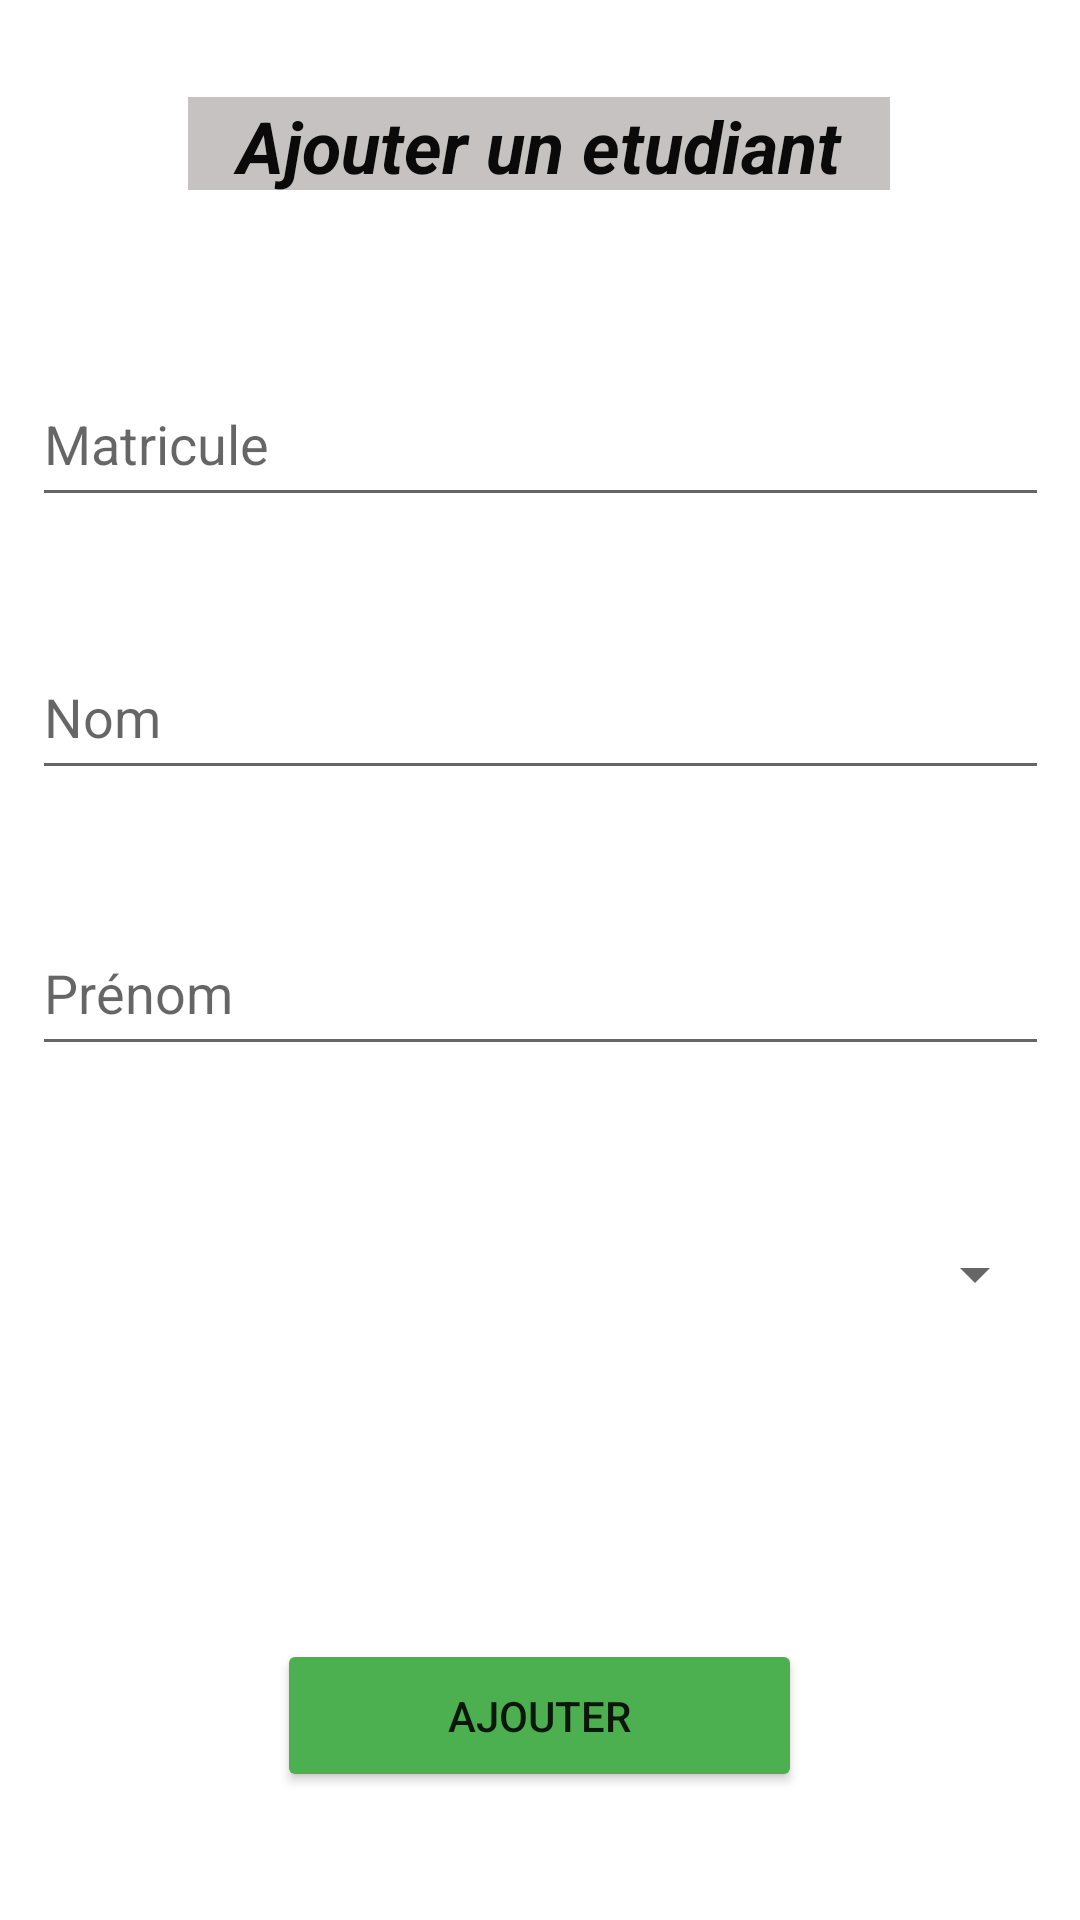

Produce the Android XML layout that renders to this screen, including the resource entries it uses.
<!-- AndroidManifest.xml: application theme Theme.API_ANDROID -->
<!-- res/layout/activity_ajout_etudiant.xml -->
<?xml version="1.0" encoding="utf-8"?>
<androidx.constraintlayout.widget.ConstraintLayout xmlns:android="http://schemas.android.com/apk/res/android"
    xmlns:app="http://schemas.android.com/apk/res-auto"
    xmlns:tools="http://schemas.android.com/tools"
    android:layout_width="match_parent"
    android:layout_height="match_parent"
    android:splitMotionEvents="false"
    tools:context=".AjoutEtudiant">

    <EditText
        android:id="@+id/txtPrenom"
        android:layout_width="339dp"
        android:layout_height="52dp"
        android:layout_marginStart="16dp"
        android:layout_marginTop="240dp"
        android:layout_marginEnd="16dp"
        android:ems="10"
        android:hint="Prénom"
        android:inputType="textPersonName"
        app:layout_constraintEnd_toEndOf="parent"
        app:layout_constraintStart_toStartOf="parent"
        app:layout_constraintTop_toBottomOf="@+id/textView3" />

    <EditText
        android:id="@+id/txtNom"
        android:layout_width="339dp"
        android:layout_height="52dp"
        android:layout_marginStart="16dp"
        android:layout_marginTop="148dp"
        android:layout_marginEnd="16dp"
        android:ems="10"
        android:hint="Nom"
        android:inputType="textPersonName"
        app:layout_constraintEnd_toEndOf="parent"
        app:layout_constraintStart_toStartOf="parent"
        app:layout_constraintTop_toBottomOf="@+id/textView3" />

    <TextView
        android:id="@+id/textView3"
        android:layout_width="234dp"
        android:layout_height="31dp"
        android:layout_marginStart="16dp"
        android:layout_marginTop="30dp"
        android:layout_marginEnd="16dp"
        android:background="#C6C2C2"
        android:text="Ajouter un etudiant"
        android:textAlignment="center"
        android:textColor="#0B0909"
        android:textSize="24sp"
        android:textStyle="bold|italic"
        app:layout_constraintBottom_toBottomOf="parent"
        app:layout_constraintEnd_toEndOf="parent"
        app:layout_constraintHorizontal_bias="0.497"
        app:layout_constraintStart_toStartOf="parent"
        app:layout_constraintTop_toTopOf="parent"
        app:layout_constraintVertical_bias="0.004" />

    <EditText
        android:id="@+id/txtMatricule"
        android:layout_width="339dp"
        android:layout_height="52dp"
        android:layout_marginStart="16dp"
        android:layout_marginTop="57dp"
        android:layout_marginEnd="16dp"
        android:ems="10"
        android:hint="Matricule"
        android:inputType="textPersonName"
        app:layout_constraintEnd_toEndOf="parent"
        app:layout_constraintHorizontal_bias="0.5"
        app:layout_constraintStart_toStartOf="parent"
        app:layout_constraintTop_toBottomOf="@+id/textView3" />

    <Spinner
        android:id="@+id/idSpinner"
        android:layout_width="338dp"
        android:layout_height="43dp"
        android:layout_marginStart="16dp"
        android:layout_marginTop="48dp"
        android:layout_marginEnd="16dp"
        app:layout_constraintEnd_toEndOf="parent"
        app:layout_constraintHorizontal_bias="0.512"
        app:layout_constraintStart_toStartOf="parent"
        app:layout_constraintTop_toBottomOf="@+id/txtPrenom" />

    <Button
        android:id="@+id/btnAjouter"
        android:layout_width="175dp"
        android:layout_height="51dp"
        android:layout_marginStart="16dp"
        android:layout_marginTop="100dp"
        android:layout_marginEnd="16dp"
        android:backgroundTint="#4CAF50"
        android:text="Ajouter"
        app:layout_constraintEnd_toEndOf="parent"
        app:layout_constraintHorizontal_bias="0.498"
        app:layout_constraintStart_toStartOf="parent"
        app:layout_constraintTop_toBottomOf="@+id/idSpinner" />

</androidx.constraintlayout.widget.ConstraintLayout>
<!-- resources referenced by this layout -->
<resources>
  <style name="Theme.API_ANDROID" parent="Theme.MaterialComponents.DayNight.DarkActionBar">
          
          <item name="colorPrimary">@color/purple_500</item>
          <item name="colorPrimaryVariant">@color/purple_700</item>
          <item name="colorOnPrimary">@color/white</item>
          
          <item name="colorSecondary">@color/teal_200</item>
          <item name="colorSecondaryVariant">@color/teal_700</item>
          <item name="colorOnSecondary">@color/black</item>
          
          <item name="android:statusBarColor">?attr/colorPrimaryVariant</item>
          
      </style>
  <!-- not gathered from this repository: default colours our renderer supplied (Android Studio template values) -->
  <color name="purple_500">#FF6200EE</color>
  <color name="purple_700">#FF3700B3</color>
  <color name="teal_200">#FF03DAC5</color>
  <color name="teal_700">#FF018786</color>
  <color name="black">#FF000000</color>
  <color name="white">#FFFFFFFF</color>
</resources>
